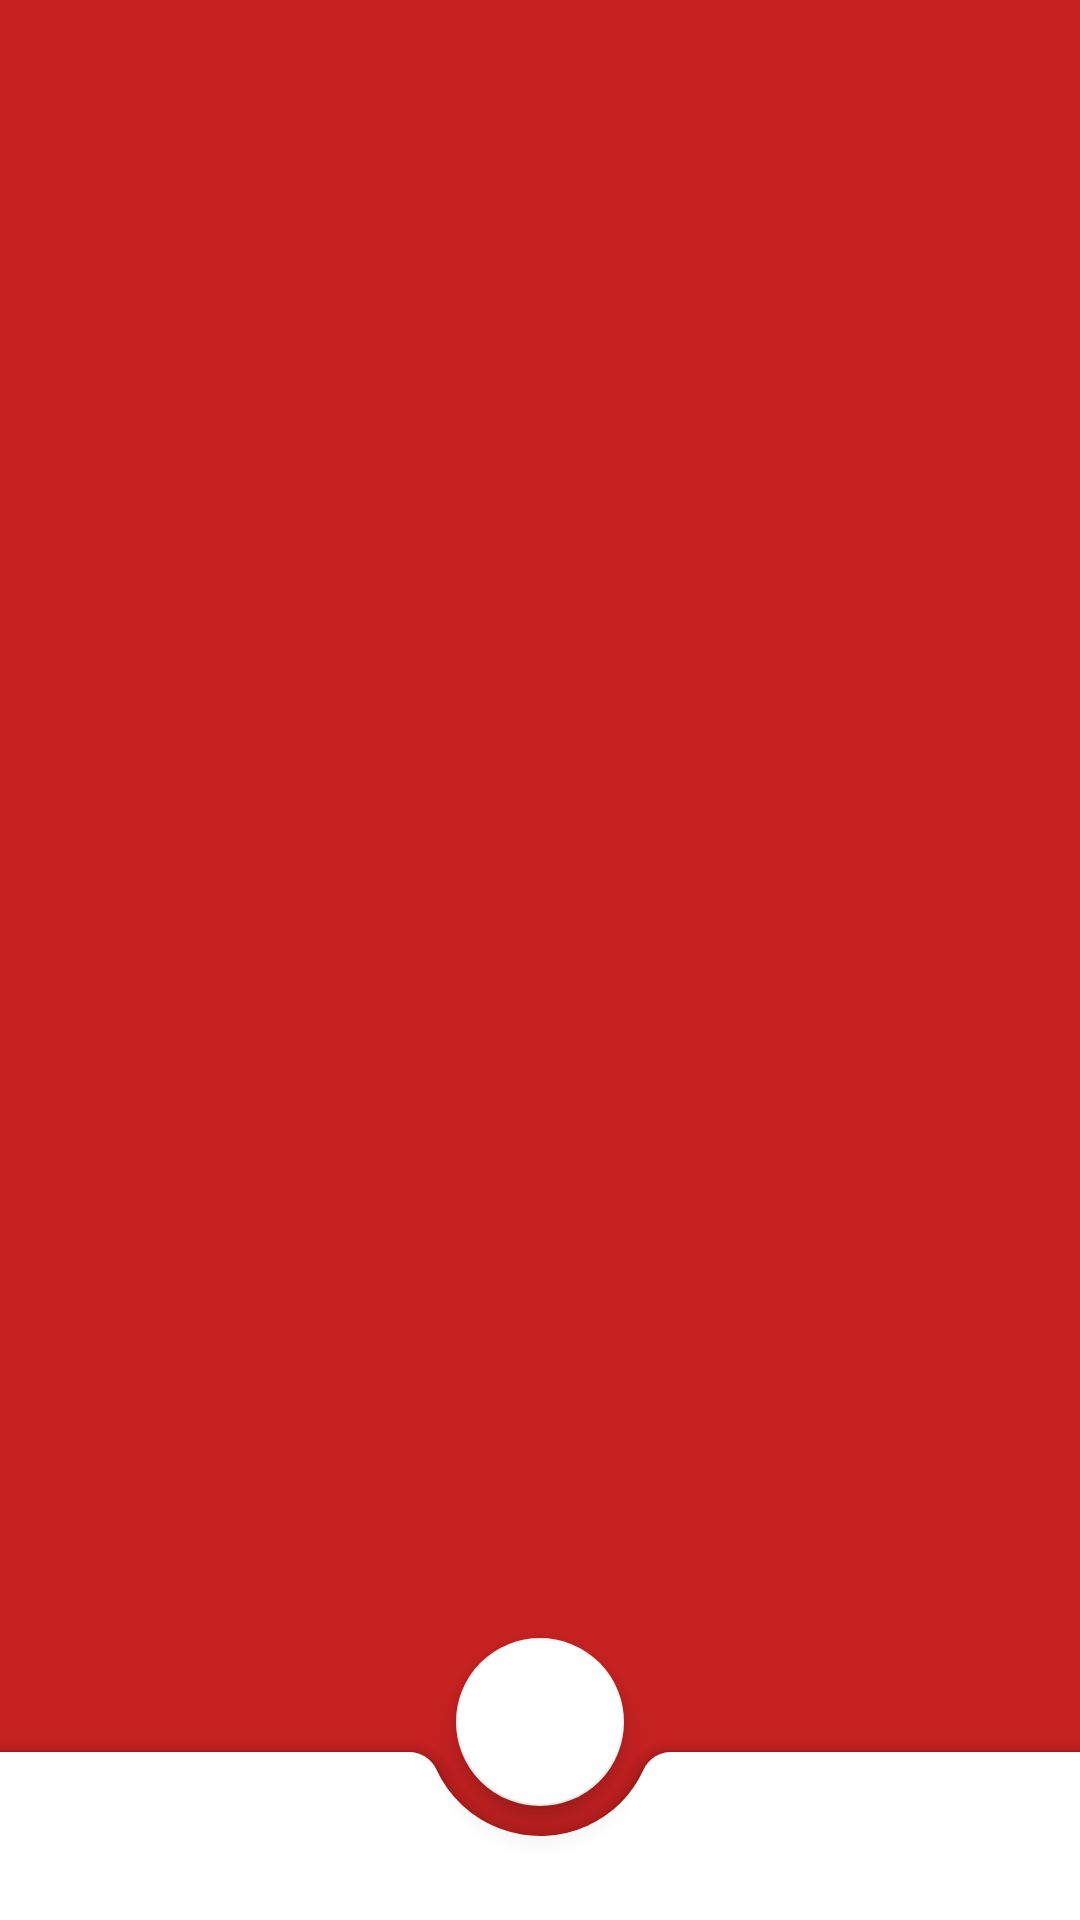

Here is an Android app screen rendered from its layout file. Give the layout XML and the strings, colors and styles it references.
<!-- AndroidManifest.xml: application theme Theme.TestOne -->
<!-- res/layout/map_activity.xml -->
<?xml version="1.0" encoding="utf-8"?>
<androidx.coordinatorlayout.widget.CoordinatorLayout xmlns:android="http://schemas.android.com/apk/res/android"
    android:layout_width="match_parent"
    android:layout_height="match_parent"
    xmlns:app="http://schemas.android.com/apk/res-auto"
    android:fromYDelta="0%p"
    android:toYDelta="-100%p"
    android:duration="@android:integer/config_longAnimTime"
    android:background="#C62121">

    <com.google.android.material.bottomappbar.BottomAppBar
        android:id="@+id/bottomAppBar"
        android:layout_width="match_parent"
        android:layout_height="wrap_content"
        android:layout_gravity="bottom"
        app:fabCradleMargin="10dp"
        android:backgroundTint="@color/white"
        app:fabCradleRoundedCornerRadius="10dp"
        app:fabCradleVerticalOffset="10dp">

        <com.google.android.material.bottomnavigation.BottomNavigationView
            android:id="@+id/bottomNavigationView"
            android:layout_width="match_parent"
            android:layout_height="wrap_content"
            android:background="@drawable/transparent_background"
            app:itemIconTint="@color/item"
            app:menu="@menu/menu" />
    </com.google.android.material.bottomappbar.BottomAppBar>
    <com.google.android.material.floatingactionbutton.FloatingActionButton
        android:id="@+id/fab"
        android:layout_width="wrap_content"
        android:layout_height="wrap_content"
        android:backgroundTint="@color/white"
        android:src="@drawable/baseline_shopping_cart_24"
        app:layout_anchor="@id/bottomAppBar" />

</androidx.coordinatorlayout.widget.CoordinatorLayout>
<!-- resources referenced by this layout -->
<resources>
  <color name="item">#454141</color>
  <color name="white">#FFFFFFFF</color>
  <!-- drawable transparent_background (drawable) -->
  <?xml version="1.0" encoding="utf-8"?>
  <shape xmlns:android="http://schemas.android.com/apk/res/android"
      android:padding="10dp"
      android:shape="rectangle">
  
      <solid android:color="#00000000"/>
      <corners
          android:topRightRadius="40dp"
          android:topLeftRadius="40dp"/>
  </shape>
  <style name="Theme.TestOne" parent="Theme.MaterialComponents.DayNight.NoActionBar">
          
          <item name="colorPrimary">#0D0D0E</item>
          <item name="colorPrimaryVariant">@color/black</item>
          <item name="colorOnPrimary">@color/black</item>
          
          <item name="colorSecondary">#F1F5F4</item>
          <item name="colorSecondaryVariant">@color/teal_700</item>
          <item name="colorOnSecondary">@color/black</item>
          
          <item name="android:statusBarColor">?attr/colorPrimaryVariant</item>
          
      </style>
  <color name="black">#FF000000</color>
  <color name="teal_700">#FF018786</color>
</resources>
